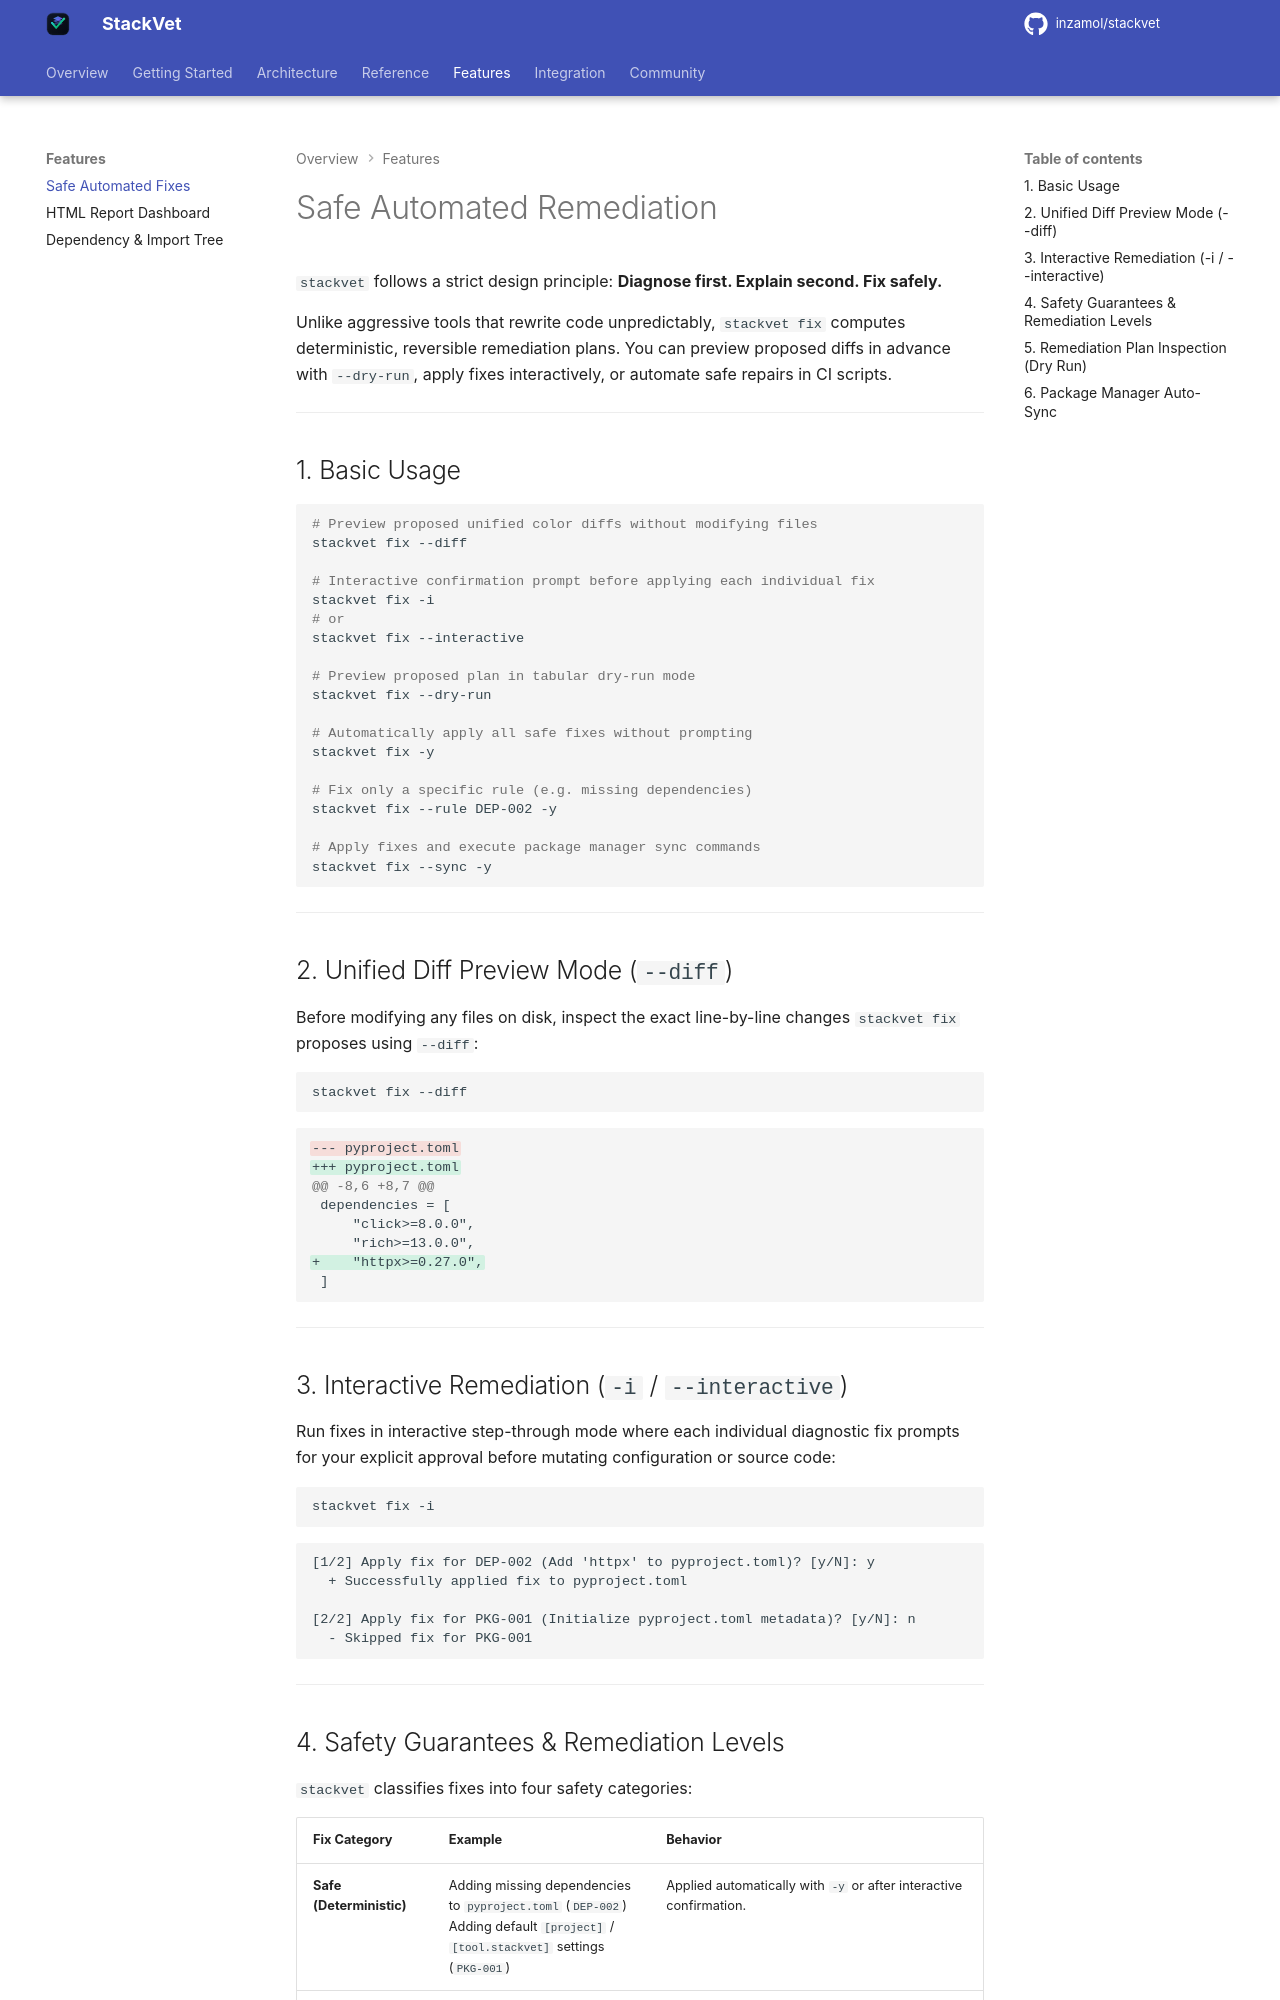

repository: inzamol/stackvet · page: remediation/index.html · generator: mkdocs

# Safe Automated Remediation

`stackvet` follows a strict design principle: **Diagnose first. Explain second. Fix safely.**

Unlike aggressive tools that rewrite code unpredictably, `stackvet fix` computes deterministic, reversible remediation plans. You can preview proposed diffs in advance with `--dry-run`, apply fixes interactively, or automate safe repairs in CI scripts.

---

## 1. Basic Usage

```bash
# Preview proposed unified color diffs without modifying files
stackvet fix --diff

# Interactive confirmation prompt before applying each individual fix
stackvet fix -i
# or
stackvet fix --interactive

# Preview proposed plan in tabular dry-run mode
stackvet fix --dry-run

# Automatically apply all safe fixes without prompting
stackvet fix -y

# Fix only a specific rule (e.g. missing dependencies)
stackvet fix --rule DEP-002 -y

# Apply fixes and execute package manager sync commands
stackvet fix --sync -y
```

---

## 2. Unified Diff Preview Mode (`--diff`)

Before modifying any files on disk, inspect the exact line-by-line changes `stackvet fix` proposes using `--diff`:

```bash
stackvet fix --diff
```

```diff
--- pyproject.toml
+++ pyproject.toml
@@ -8,6 +8,7 @@
 dependencies = [
     "click>=8.0.0",
     "rich>=13.0.0",
+    "httpx>=0.27.0",
 ]
```

---

## 3. Interactive Remediation (`-i` / `--interactive`)

Run fixes in interactive step-through mode where each individual diagnostic fix prompts for your explicit approval before mutating configuration or source code:

```bash
stackvet fix -i
```

```text
[1/2] Apply fix for DEP-002 (Add 'httpx' to pyproject.toml)? [y/N]: y
  + Successfully applied fix to pyproject.toml

[2/2] Apply fix for PKG-001 (Initialize pyproject.toml metadata)? [y/N]: n
  - Skipped fix for PKG-001
```

---
